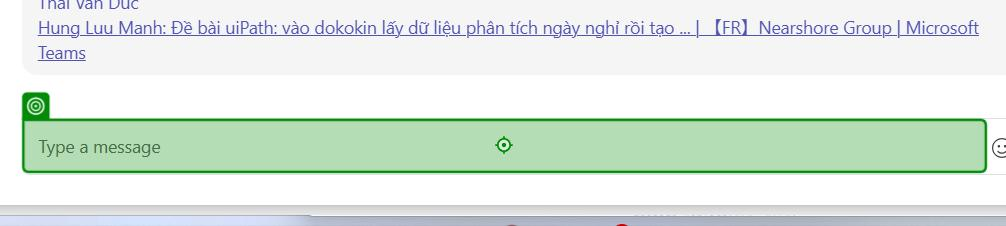
Workflow: TypeIntoMsteam

Step 1: type "data.txt" into the editable text 'Type a message' in window 'Chat | 【FR Training】Training UiPath | Microsoft Teams' (ms-teams.exe)

Step 2: type a value into the editable text 'Type a message' in window 'Chat | 【FR Training】Training UiPath | Microsoft Teams' (ms-teams.exe) (same screen as step 1) (repeated 2 times)

Step 4: type [in_Message] into the editable text 'Address' in window 'Chat | 【FR Training】Training UiPath | Microsoft Teams' (ms-teams.exe) (no picture)

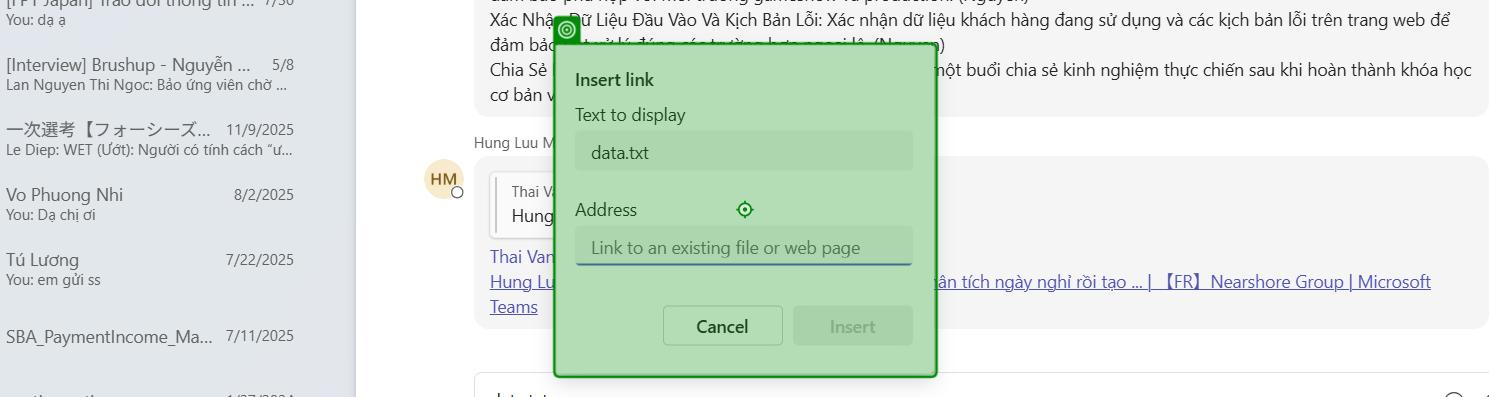
Step 5: type a value into the dialog in window 'Chat | 【FR Training】Training UiPath | Microsoft Teams' (ms-teams.exe)

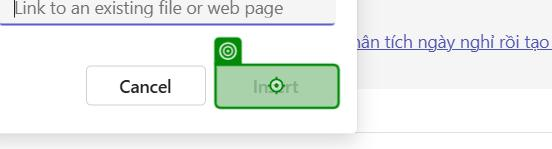
Step 6: click on the push button 'Insert' in window 'Chat | 【FR Training】Training UiPath | Microsoft Teams' (ms-teams.exe)

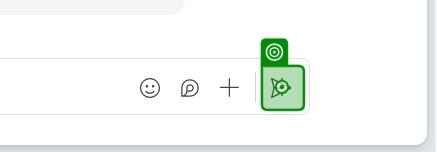
Step 7: click on the push button 'Send (Ctrl+Enter)' in window 'Chat | 【FR Training】Training UiPath | Microsoft Teams' (ms-teams.exe)
